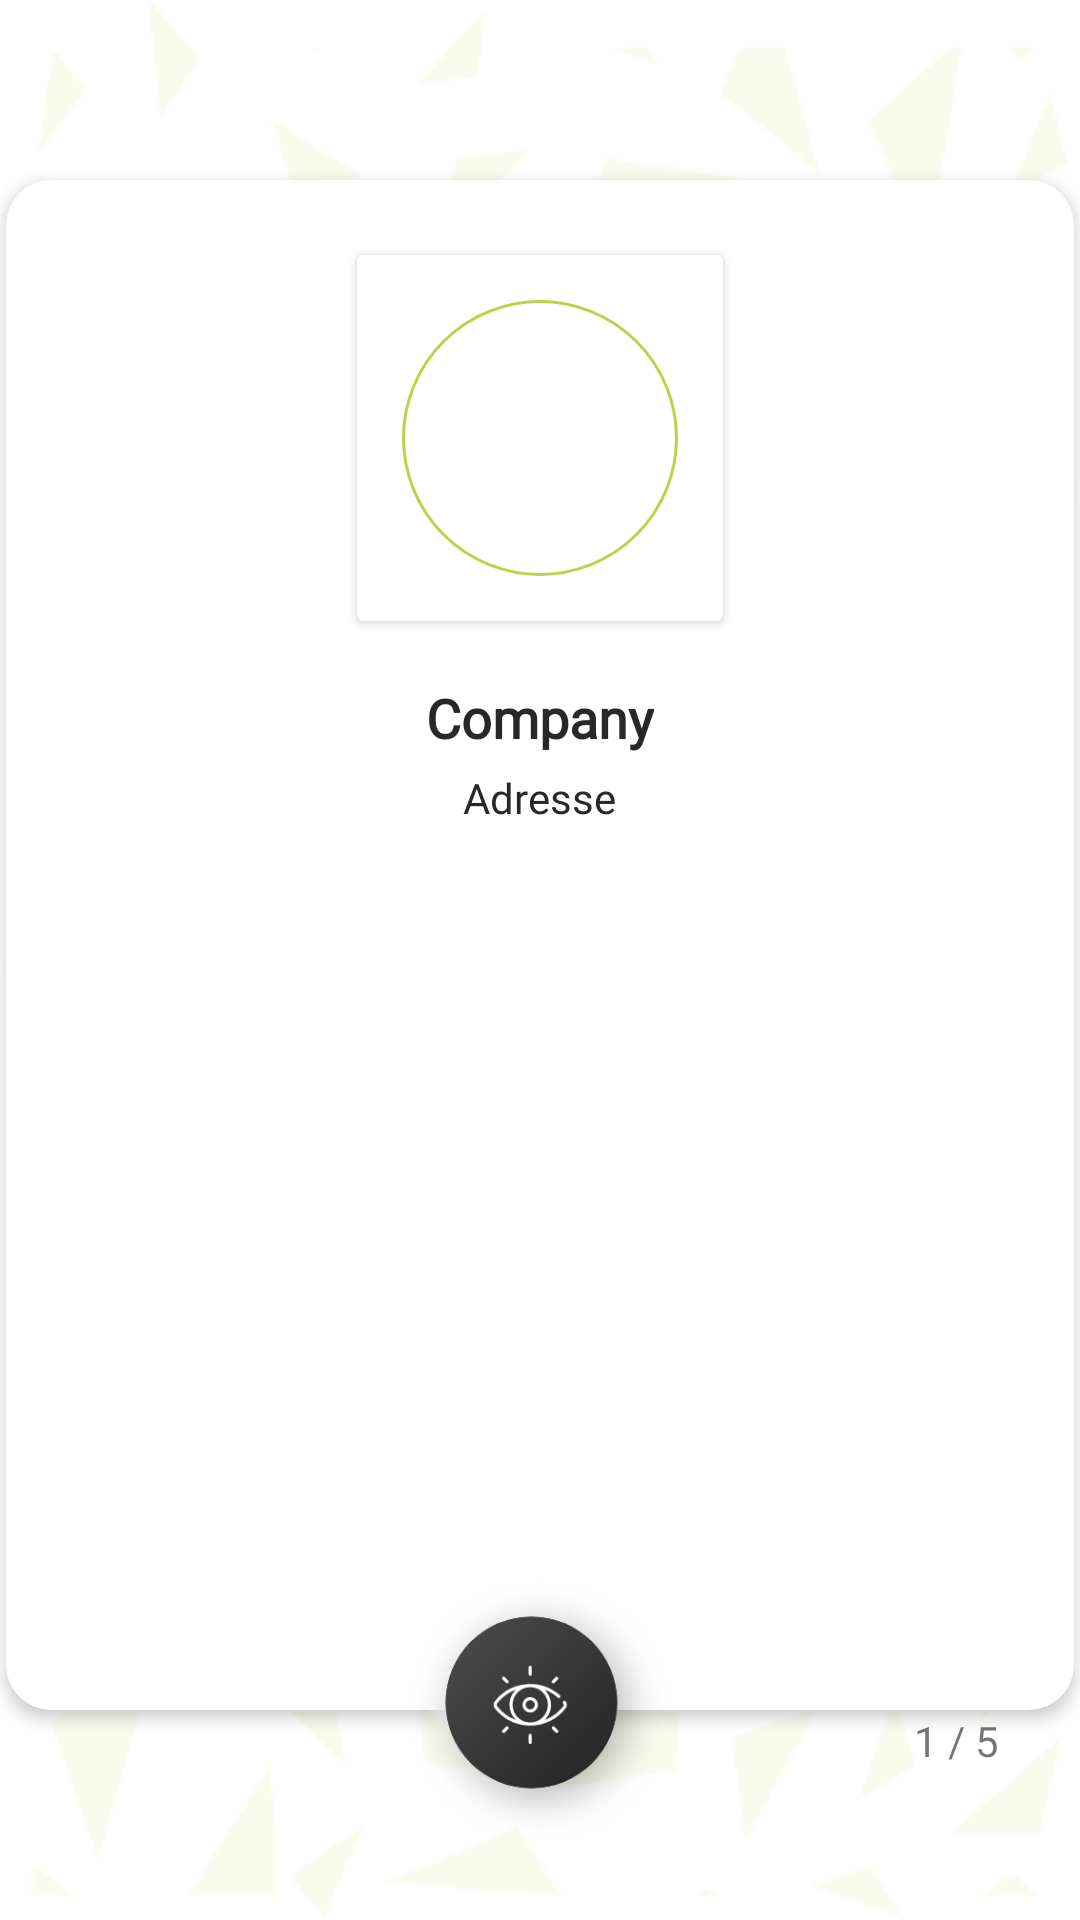

Reconstruct the res/layout file that produces this screen, plus the resources it refers to.
<!-- AndroidManifest.xml: application theme AppTheme -->
<!-- res/layout/company_item.xml -->
<?xml version="1.0" encoding="utf-8"?>
<RelativeLayout xmlns:android="http://schemas.android.com/apk/res/android"
    android:layout_width="match_parent"
    xmlns:app="http://schemas.android.com/apk/res-auto"
    android:orientation="vertical"
    android:gravity="center_vertical"
    android:layout_height="match_parent">
    <androidx.cardview.widget.CardView
        android:id="@+id/card_company"
        android:layout_width="match_parent"
        android:layout_height="match_parent"
        android:layout_marginTop="60dp"
        app:cardElevation="3dp"
        android:layout_marginLeft="2dp"
        android:layout_marginBottom="70dp"
        android:layout_marginRight="2dp"
        app:cardCornerRadius="15dip"


        >

        <LinearLayout
            android:layout_width="match_parent"
            android:layout_height="match_parent"
            android:gravity="center_horizontal"
            android:id="@+id/content_horizontal"
            android:paddingStart="35dp"
            android:paddingEnd="35dp"
            android:orientation="vertical">
            <androidx.cardview.widget.CardView
                android:layout_marginTop="25dp"
                android:id="@+id/card_company_img"
                android:layout_width="wrap_content"
                android:layout_height="wrap_content"
                >

                <ImageView
                    android:id="@+id/image_tiers"
                    android:layout_margin="15dp"



                    android:layout_width="92dp"
                    android:layout_height="92dp"
                    android:background="@drawable/img_rounded"


                    ></ImageView>

            </androidx.cardview.widget.CardView>


            <TextView
                android:gravity="center"
                android:id="@+id/text_company"
                android:layout_width="wrap_content"
                android:textStyle="bold"
                android:textSize="18sp"
                android:textColor="@color/colorBlack2"
                android:fontFamily="@font/mosk_bold_700"
                android:layout_marginTop="20dp"
                android:layout_height="wrap_content"
                android:text="Company">

            </TextView>

            <TextView
                android:id="@+id/company_adress"
                android:layout_width="wrap_content"
                android:layout_height="wrap_content"
                android:layout_marginBottom="15dp"
                android:gravity="center_horizontal"
                android:fontFamily="@font/open_sans"
                android:layout_marginTop="5dp"
                android:textColor="@color/colorBlack2"
                android:text="Adresse">

            </TextView>


        </LinearLayout>

    </androidx.cardview.widget.CardView>


    <ImageButton
        android:elevation="15dp"
        android:background="@android:color/transparent"
        android:id="@+id/eye_detail"
        android:layout_centerHorizontal="true"

        android:layout_marginTop="-120dp"
        android:layout_below="@+id/card_company"
        android:layout_width="100dp"
        android:layout_height="100dp"
        android:scaleType="fitXY"
        android:src="@drawable/eye_detail">

    </ImageButton>
    <LinearLayout   android:layout_width="wrap_content"
        android:layout_height="wrap_content"

        android:layout_alignRight="@id/card_company"
        android:layout_alignBottom="@+id/card_company"
        android:layout_marginBottom="-20dp"
        android:layout_marginRight="25dp"
        >
        <TextView
            android:id="@+id/pagination"
            android:layout_width="wrap_content"
            android:layout_height="wrap_content"
            android:text="1"
            android:fontFamily="@font/open_sans_bold"
            android:textSize="14sp"


            />
        <TextView
            android:id="@+id/pagination2"
            android:layout_width="wrap_content"
            android:layout_height="wrap_content"
            android:text=" / 5"
            android:fontFamily="@font/open_sans"
            android:textSize="14sp"


            />
    </LinearLayout>

</RelativeLayout>
<!-- resources referenced by this layout -->
<resources>
  <color name="colorBlack2">#282828</color>
  <!-- drawable eye_detail: png bitmap (drawable, 34210 bytes) -->
  <!-- drawable img_rounded (drawable) -->
  <layer-list xmlns:android="http://schemas.android.com/apk/res/android" >
      <item>
      <shape
          android:innerRadius="0dp"
          android:shape="ring"
  
          android:thicknessRatio="2"
          android:useLevel="false" >
          <solid android:color="@color/colorWhite" />
  
          <stroke
              android:width="1dp"
              android:color="@color/colorGreenBorder" />
      </shape>
      </item>
  </layer-list>
  <style name="AppTheme" parent="Theme.AppCompat.Light.DarkActionBar">
          
  
          <item name="android:windowBackground">@drawable/trame</item>
          <item name="android:windowNoTitle">true</item>
          <item name="windowNoTitle">true</item>
          <item name="windowActionBar">false</item>
      </style>
  <color name="colorWhite">#FFFFFF</color>
  <color name="colorGreenBorder">#bfd14b</color>
  <!-- drawable trame: png bitmap (drawable, 19803 bytes) -->
</resources>
